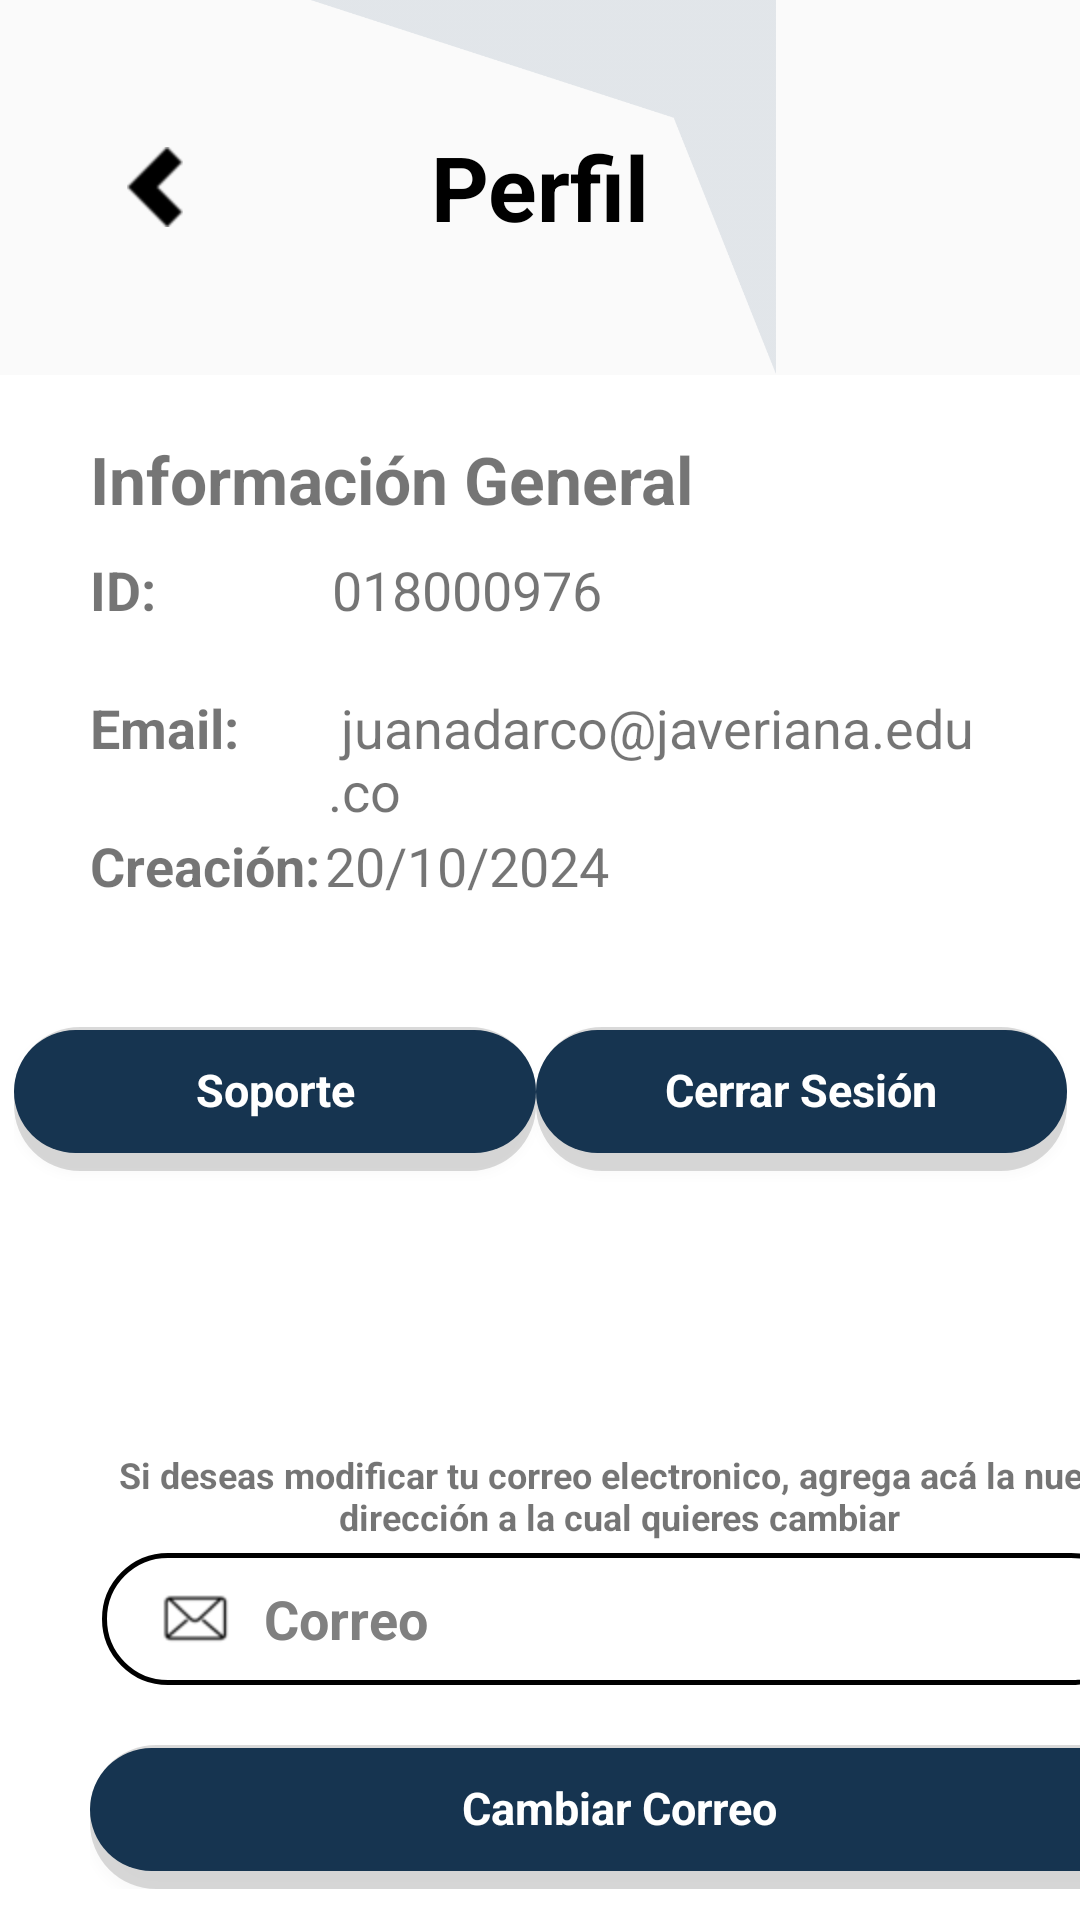

Reconstruct the res/layout file that produces this screen, plus the resources it refers to.
<!-- AndroidManifest.xml: application theme Theme.SmishGuard -->
<!-- res/layout/activity_profile.xml -->
<?xml version="1.0" encoding="utf-8"?>
<androidx.constraintlayout.widget.ConstraintLayout xmlns:android="http://schemas.android.com/apk/res/android"
    xmlns:app="http://schemas.android.com/apk/res-auto"
    xmlns:tools="http://schemas.android.com/tools"
    android:id="@+id/profileActivity"
    android:layout_width="match_parent"
    android:layout_height="match_parent">

    <ImageView
        android:id="@+id/imageView10"
        android:layout_width="394dp"
        android:layout_height="125dp"
        app:layout_constraintEnd_toEndOf="parent"
        app:layout_constraintStart_toStartOf="parent"
        app:layout_constraintTop_toTopOf="parent"
        app:srcCompat="@drawable/profile_frame_top" />

    <View
        android:id="@+id/view4"
        android:layout_width="wrap_content"
        android:layout_height="124dp"
        app:layout_constraintEnd_toEndOf="parent"
        app:layout_constraintStart_toStartOf="parent"
        app:layout_constraintTop_toTopOf="parent" />

    <TextView
        android:id="@+id/textView10"
        android:layout_width="wrap_content"
        android:layout_height="wrap_content"
        android:text="Perfil"
        android:textSize="30sp"
        android:textStyle="bold"
        android:textColor="@color/black"
        app:layout_constraintBottom_toBottomOf="@+id/view4"
        app:layout_constraintEnd_toEndOf="parent"
        app:layout_constraintStart_toStartOf="parent"
        app:layout_constraintTop_toTopOf="parent" />

    <ImageButton
        android:id="@+id/btnBackProfile"
        android:layout_width="43dp"
        android:layout_height="49dp"
        android:layout_marginStart="30dp"
        android:background="@android:color/transparent"
        app:layout_constraintBottom_toBottomOf="@+id/view4"
        app:layout_constraintStart_toStartOf="parent"
        app:layout_constraintTop_toTopOf="parent"
        app:srcCompat="@drawable/back" />

    <View
        android:id="@+id/view6"
        android:layout_width="wrap_content"
        android:layout_height="0dp"
        android:background="@color/white"
        app:layout_constraintBottom_toBottomOf="parent"
        app:layout_constraintEnd_toEndOf="parent"
        app:layout_constraintStart_toStartOf="parent"
        app:layout_constraintTop_toBottomOf="@+id/imageView10" />

    <LinearLayout
        android:id="@+id/linearLayout2"
        android:layout_width="match_parent"
        android:layout_height="wrap_content"
        android:layout_marginLeft="30dp"
        android:layout_marginTop="20dp"
        android:layout_marginRight="30dp"
        android:orientation="vertical"
        app:layout_constraintEnd_toEndOf="parent"
        app:layout_constraintStart_toStartOf="parent"
        app:layout_constraintTop_toBottomOf="@+id/imageView10">

        <TextView
            android:id="@+id/textView21"
            android:layout_width="match_parent"
            android:layout_height="wrap_content"
            android:text="Información General"
            android:textSize="22sp"
            android:textStyle="bold" />

        <LinearLayout
            android:layout_width="match_parent"
            android:layout_height="match_parent"
            android:layout_marginTop="10dp"
            android:orientation="horizontal">

            <TextView
                android:id="@+id/textView22"
                android:layout_width="9dp"
                android:layout_height="match_parent"
                android:layout_weight="25"
                android:text="ID: "
                android:textSize="18sp"
                android:textStyle="bold" />

            <TextView
                android:id="@+id/textViewProfileID"
                android:layout_width="4dp"
                android:layout_height="46dp"
                android:layout_weight="75"
                android:text="018000976"
                android:textSize="18sp" />
        </LinearLayout>

        <LinearLayout
            android:layout_width="match_parent"
            android:layout_height="match_parent"
            android:orientation="horizontal">

            <TextView
                android:id="@+id/textView30"
                android:layout_width="9dp"
                android:layout_height="match_parent"
                android:layout_weight="25"
                android:text="Email: "
                android:textSize="18sp"
                android:textStyle="bold" />

            <TextView
                android:id="@+id/textViewProfileEmail"
                android:layout_width="9dp"
                android:layout_height="46dp"
                android:layout_weight="75"
                android:text=" juanadarco@javeriana.edu.co"
                android:textSize="18sp" />
        </LinearLayout>

        <LinearLayout
            android:layout_width="match_parent"
            android:layout_height="match_parent"
            android:orientation="horizontal">

            <TextView
                android:id="@+id/textView32"
                android:layout_width="12dp"
                android:layout_height="match_parent"
                android:layout_weight="25"
                android:text="Creación: "
                android:textSize="18sp"
                android:textStyle="bold" />

            <TextView
                android:id="@+id/textViewProfileDate"
                android:layout_width="22dp"
                android:layout_height="46dp"
                android:layout_weight="75"
                android:text="20/10/2024"
                android:textSize="18sp" />
        </LinearLayout>

    </LinearLayout>

    <LinearLayout
        android:id="@+id/linearLayout3"
        android:layout_width="351dp"
        android:layout_height="55dp"
        android:layout_marginHorizontal="30dp"
        android:layout_marginTop="20dp"
        android:orientation="horizontal"
        app:layout_constraintEnd_toEndOf="parent"
        app:layout_constraintStart_toStartOf="parent"
        app:layout_constraintTop_toBottomOf="@+id/linearLayout2">

        <androidx.appcompat.widget.AppCompatButton
            android:id="@+id/btnSupport"
            style="@android:style/Widget.Button"
            android:layout_width="wrap_content"
            android:layout_height="wrap_content"
            android:layout_weight="5"
            android:background="@drawable/button_background_blue"
            android:text="Soporte"
            android:textColor="@color/white"
            android:textSize="15sp"
            android:textStyle="bold" />

        <androidx.appcompat.widget.AppCompatButton
            android:id="@+id/btnCloseSession"
            style="@android:style/Widget.Button"
            android:layout_width="wrap_content"
            android:layout_height="wrap_content"
            android:layout_weight="5"
            android:background="@drawable/button_background_blue"
            android:text="Cerrar Sesión"
            android:textColor="@color/white"
            android:textSize="15sp"
            android:textStyle="bold" />

    </LinearLayout>

    <LinearLayout
        android:id="@+id/linearLayout10"
        android:layout_width="413dp"
        android:layout_height="194dp"
        android:layout_marginTop="50dp"
        android:orientation="horizontal"
        app:layout_constraintEnd_toEndOf="parent"
        app:layout_constraintHorizontal_bias="0.0"
        app:layout_constraintStart_toStartOf="parent"
        app:layout_constraintTop_toBottomOf="@+id/linearLayout3">

        <LinearLayout
            android:id="@+id/linearLayout11"
            android:layout_width="match_parent"
            android:layout_height="wrap_content"
            android:layout_marginHorizontal="30dp"
            android:layout_marginTop="36dp"
            android:orientation="vertical"
            app:layout_constraintEnd_toEndOf="parent"
            app:layout_constraintStart_toStartOf="parent"
            app:layout_constraintTop_toBottomOf="@+id/linearLayout3">

            <TextView
                android:id="@+id/textView25"
                android:layout_width="wrap_content"
                android:layout_height="wrap_content"
                android:layout_gravity="center"
                android:layout_weight="1"
                android:text="Si deseas modificar tu correo electronico, agrega acá la nueva dirección a la cual quieres cambiar"
                android:textAlignment="center"
                android:textSize="12sp"
                android:textStyle="bold" />

            <androidx.appcompat.widget.AppCompatEditText
                android:id="@+id/setTextNewMail"
                android:layout_width="match_parent"
                android:layout_height="52dp"
                android:background="@drawable/textbox_background"
                android:drawableLeft="@drawable/mail"
                android:drawablePadding="8dp"
                android:hint="Correo"
                android:inputType="textEmailAddress"
                android:paddingLeft="20dp"
                android:textColorHint="#808080"
                android:textStyle="bold" />

            <androidx.appcompat.widget.AppCompatButton
                android:id="@+id/btnChangeMail"
                style="@android:style/Widget.Button"
                android:layout_width="match_parent"
                android:layout_height="wrap_content"
                android:layout_marginTop="16dp"
                android:background="@drawable/button_background_blue"
                android:text="Cambiar Correo"
                android:textColor="@color/white"
                android:textSize="15sp"
                android:textStyle="bold" />
        </LinearLayout>

    </LinearLayout>

    <LinearLayout
        android:layout_width="406dp"
        android:layout_height="64dp"
        android:layout_marginTop="60dp"
        android:orientation="horizontal"
        app:layout_constraintEnd_toEndOf="parent"
        app:layout_constraintStart_toStartOf="parent"
        app:layout_constraintTop_toBottomOf="@+id/linearLayout10">

        <androidx.appcompat.widget.AppCompatButton
            android:id="@+id/btnDeleteAccount"
            style="@android:style/Widget.Button"
            android:layout_width="355dp"
            android:layout_height="wrap_content"
            android:layout_weight="1"
            android:background="@drawable/button_background_red"
            android:text="Eliminar Cuenta"
            android:textColor="@color/white"
            android:textSize="15sp"
            android:textStyle="bold" />
    </LinearLayout>

</androidx.constraintlayout.widget.ConstraintLayout>
<!-- resources referenced by this layout -->
<resources>
  <color name="black">#FF000000</color>
  <color name="white">#FFFFFFFF</color>
  <!-- drawable back: png bitmap (drawable-hdpi, 747 bytes) -->
  <!-- drawable button_background_blue (drawable) -->
  <?xml version="1.0" encoding="utf-8"?>
  <layer-list xmlns:android="http://schemas.android.com/apk/res/android">
      
      <item>
          <shape android:shape="rectangle">
              <corners android:radius="22dp"/>
              <solid android:color="#25000000" /> 
              <padding
                  android:left="0sp"
                  android:top="-4sp"
                  android:right="0sp"
                  android:bottom="2sp"/>
          </shape>
      </item>
  
      
      <item android:left="0dp" android:top="5dp" android:right="0dp" android:bottom="4dp">
          <shape android:shape="rectangle">
              <corners android:radius="22dp"/>
              <solid android:color="#163450"/>
          </shape>
      </item>
  </layer-list>
  <!-- drawable button_background_red (drawable) -->
  <?xml version="1.0" encoding="utf-8"?>
  <layer-list xmlns:android="http://schemas.android.com/apk/res/android">
      
      <item>
          <shape android:shape="rectangle">
              <corners android:radius="22dp"/>
              <solid android:color="#25000000" /> 
              <padding
                  android:left="0sp"
                  android:top="-4sp"
                  android:right="0sp"
                  android:bottom="1dp"/>
          </shape>
      </item>
  
      
      <item android:left="0dp" android:top="4dp" android:right="0dp" android:bottom="4dp">
          <shape android:shape="rectangle">
              <corners android:radius="22dp"/>
              <solid android:color="#C70039"/>
          </shape>
      </item>
  </layer-list>
  <!-- drawable mail: png bitmap (drawable-hdpi, 831 bytes) -->
  <!-- drawable profile_frame_top: png bitmap (drawable-hdpi, 17047 bytes) -->
  <!-- drawable textbox_background (drawable) -->
  <?xml version="1.0" encoding="utf-8"?>
  <layer-list xmlns:android="http://schemas.android.com/apk/res/android">
      
      <item android:left="4dp" android:top="4dp" android:right="4dp" android:bottom="4dp">
          <shape android:shape="rectangle">
              <corners android:radius="22dp"/>
              <stroke android:color="@color/black"/>
              <stroke android:width="1.5dp"/>
              <solid android:color="@color/white"/>
          </shape>
      </item>
  </layer-list>
  <style name="Theme.SmishGuard" parent="Theme.AppCompat.Light.NoActionBar">
  
      </style>
</resources>
